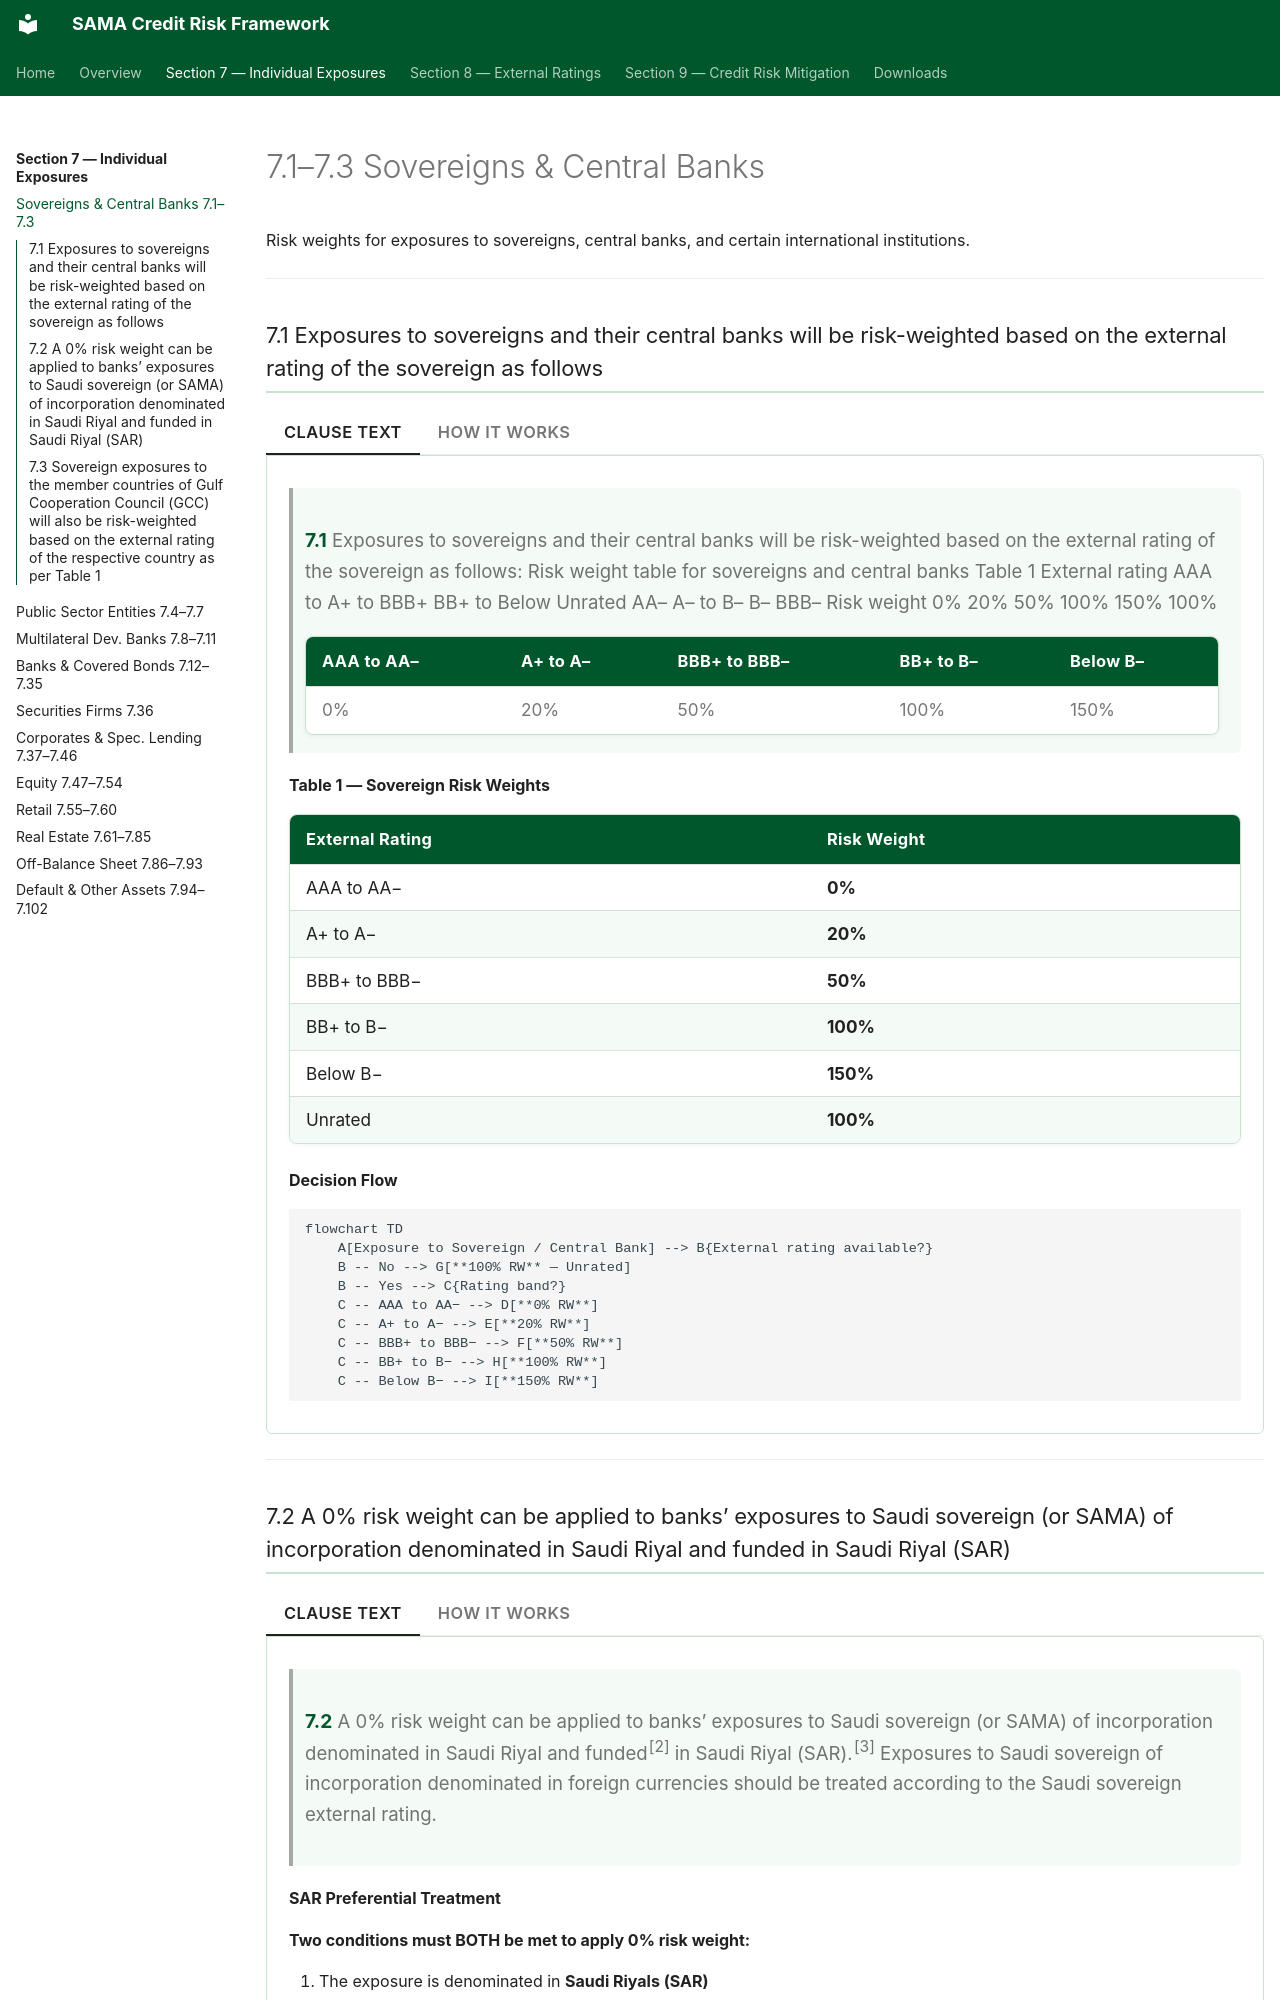

repository: umairmohsin/Credit_Risk_regulation · page: section-7/7-1-sovereigns/index.html · generator: mkdocs

# 7.1–7.3 Sovereigns & Central Banks

Risk weights for exposures to sovereigns, central banks, and certain international institutions.

---

### 7.1 Exposures to sovereigns and their central banks will be risk-weighted based on the external rating of the sovereign as follows { #clause-7-1 }

=== "Clause Text"
    > **7.1** Exposures to sovereigns and their central banks will be risk-weighted based on the external rating of the sovereign as follows: Risk weight table for sovereigns and central banks Table 1 External rating AAA to A+ to BBB+ BB+ to Below Unrated AA– A– to B– B– BBB– Risk weight 0% 20% 50% 100% 150% 100%
    >
    > | AAA to AA– | A+ to A– | BBB+ to BBB– | BB+ to B– | Below B– |
    > | --- | --- | --- | --- | --- |
    > | 0% | 20% | 50% | 100% | 150% |

=== "How it works"
    **Table 1 — Sovereign Risk Weights**

    | External Rating | Risk Weight |
    |---|---|
    | AAA to AA− | **0%** |
    | A+ to A− | **20%** |
    | BBB+ to BBB− | **50%** |
    | BB+ to B− | **100%** |
    | Below B− | **150%** |
    | Unrated | **100%** |

    **Decision Flow**

    ```mermaid
    flowchart TD
        A[Exposure to Sovereign / Central Bank] --> B{External rating available?}
        B -- No --> G[**100% RW** — Unrated]
        B -- Yes --> C{Rating band?}
        C -- AAA to AA− --> D[**0% RW**]
        C -- A+ to A− --> E[**20% RW**]
        C -- BBB+ to BBB− --> F[**50% RW**]
        C -- BB+ to B− --> H[**100% RW**]
        C -- Below B− --> I[**150% RW**]
    ```


---
